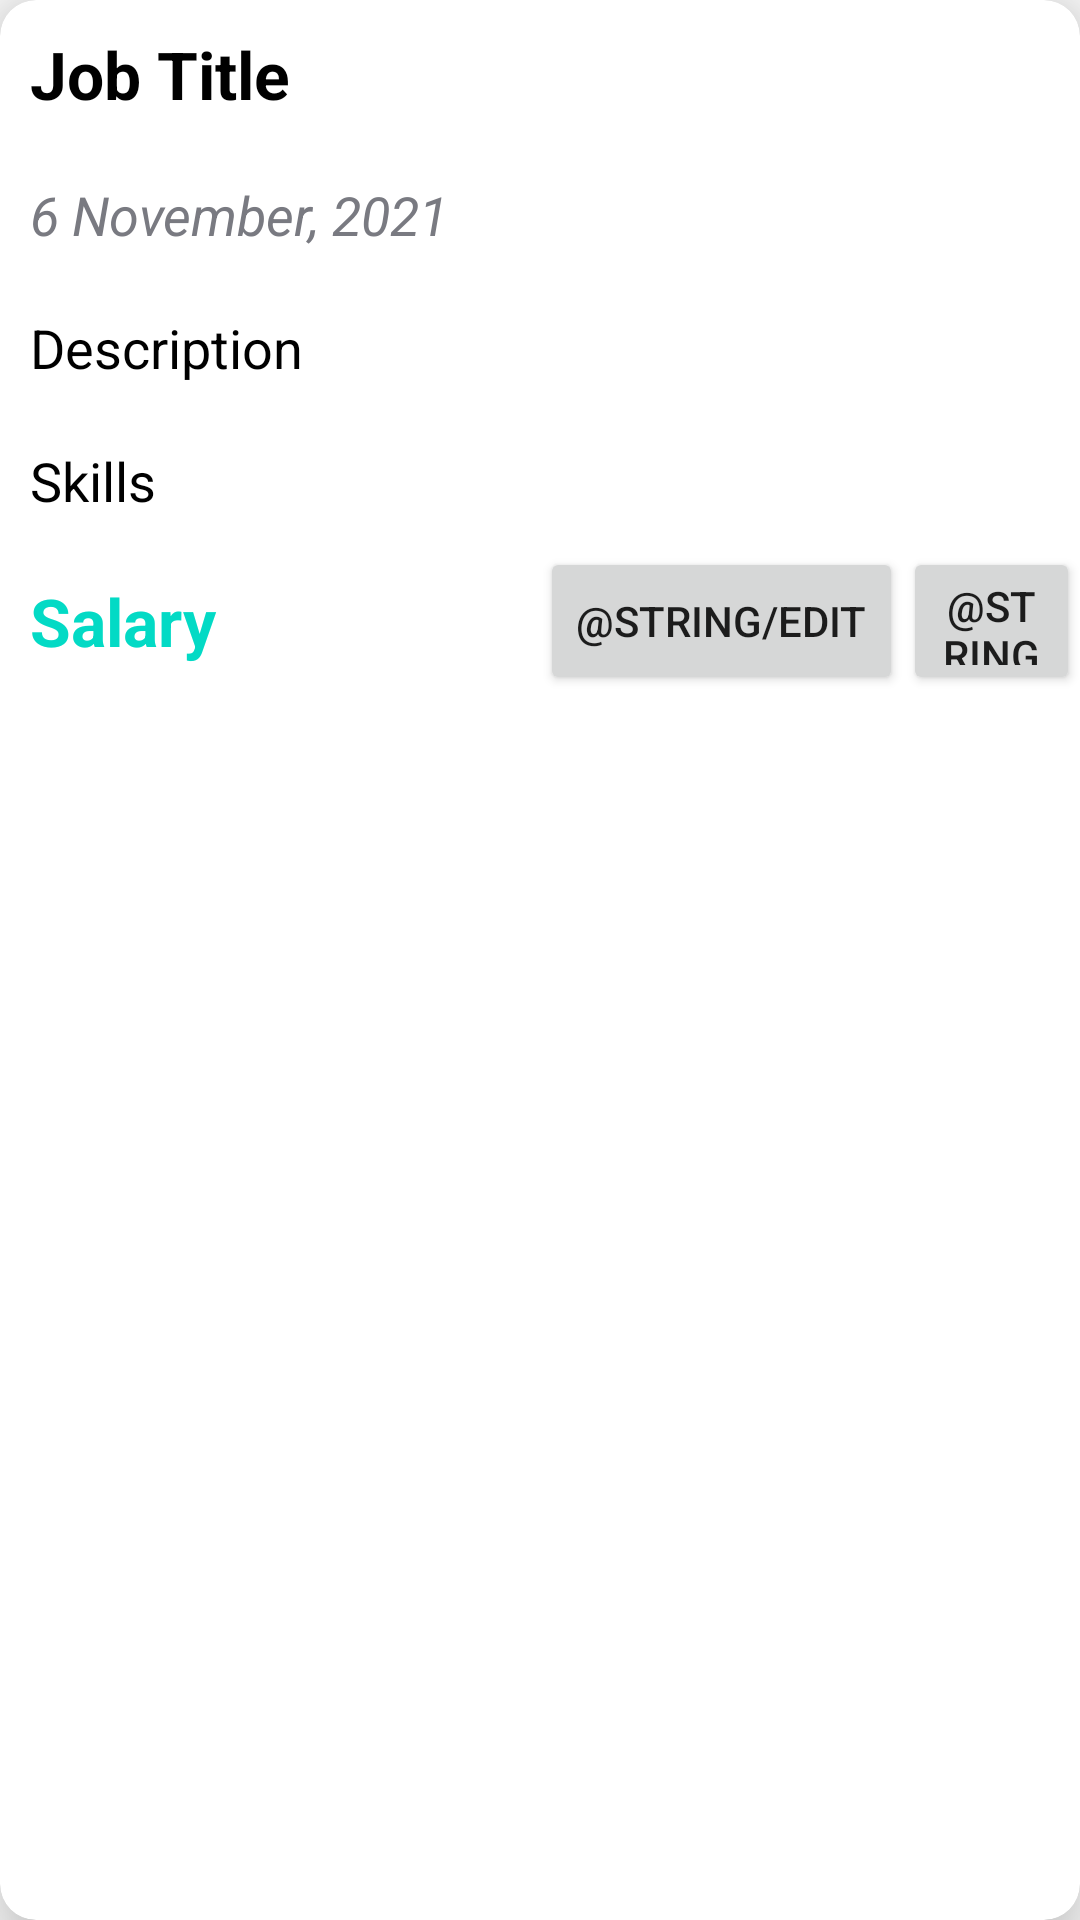

Write the Android layout XML for this screen, with the resource values it uses.
<!-- AndroidManifest.xml: application theme Theme.AppCompat.Light.NoActionBar -->
<!-- res/layout/your_job_post_item.xml -->
<?xml version="1.0" encoding="utf-8"?>
<androidx.cardview.widget.CardView xmlns:android="http://schemas.android.com/apk/res/android"
    xmlns:app="http://schemas.android.com/apk/res-auto"
    android:layout_width="match_parent"
    android:layout_height="wrap_content"
    android:layout_margin="18dp"
    android:elevation="5dp"
    android:padding="8dp"
    app:cardCornerRadius="12dp"
    app:cardElevation="15dp">

    <LinearLayout
        android:layout_width="match_parent"
        android:layout_height="wrap_content"
        android:orientation="vertical">

        <TextView
            android:id="@+id/job_title_display"
            android:layout_width="wrap_content"
            android:layout_height="wrap_content"
            android:padding="10dp"
            android:text="@string/job_title"
            android:textAppearance="?android:textAppearanceLarge"
            android:textColor="@color/black"
            android:textStyle="bold" />

        <TextView
            android:id="@+id/job_post_date"
            android:layout_width="match_parent"
            android:layout_height="wrap_content"
            android:padding="10dp"
            android:text="6 November, 2021"
            android:textAppearance="?android:textAppearanceMedium"
            android:textColor="@color/lightGrey"
            android:textStyle="italic" />

        <TextView
            android:id="@+id/job_desc_display"
            android:layout_width="match_parent"
            android:layout_height="wrap_content"
            android:maxLines="3"
            android:padding="10dp"
            android:text="Description"
            android:textAppearance="?android:textAppearanceMedium"
            android:textColor="@color/black" />

        <TextView
            android:id="@+id/job_skill_display"
            android:layout_width="match_parent"
            android:layout_height="wrap_content"
            android:maxLines="1"
            android:padding="10dp"
            android:text="Skills"
            android:textAppearance="?android:textAppearanceMedium"
            android:textColor="@color/black" />

        <LinearLayout
            android:layout_width="match_parent"
            android:layout_height="match_parent"
            android:orientation="horizontal">

            <TextView
                android:id="@+id/job_salary_display"
                android:layout_width="wrap_content"
                android:layout_height="wrap_content"
                android:width="180dp"
                android:padding="10dp"
                android:text="Salary"
                android:textAppearance="?android:textAppearanceLarge"
                android:textColor="@color/teal_200"
                android:textStyle="bold" />

            <Button
                android:layout_width="wrap_content"
                android:layout_height="match_parent"
                android:id="@+id/edit_job_btn"
                android:text="@string/edit" />

            <Button
                android:layout_width="wrap_content"
                android:layout_height="match_parent"
                android:text="@string/delete"
                android:id="@+id/delete_job_btn" />
        </LinearLayout>

    </LinearLayout>

</androidx.cardview.widget.CardView>
<!-- resources referenced by this layout -->
<resources>
  <color name="black">#FF000000</color>
  <color name="lightGrey">#797A81</color>
  <color name="teal_200">#FF03DAC5</color>
  <string name="job_title">Job Title</string>
</resources>
